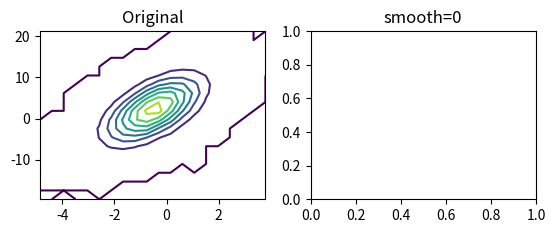

Recreate this plot in Python. (Note: this script raises an exception after producing the figure.)
from matplotlib.contour import *
import matplotlib.pyplot as pyp
from scipy.interpolate import splprep,splev

class SmoothContour(QuadContourSet):
    """
    Wrapper for QuadContourSet to allow for contour smoothing using 
    a periodic b-spline of order k.
    """
    def __init__(self, ax, *args, **kwargs):
        """
        Optional keyword arguments:
        
          *smooth*:
            The user can use *smooth* to control the tradeoff between closeness and smoothness of fit.
            Larger *smooth* means more smoothing while smaller values of s indicate less smoothing.
            A *smooth* of 0 (default) causes the contour to pass through all the original points.
            
          *int_number*:
            The number of interpolated points on each smoothed contour. Default is 100
            
          *k*:
            Degree of the spline. Cubic splines are recommended. Even values of
            k should be avoided especially with a small s-value. 1 <= k <= 5.
            Default is 3
        """
        self.smooth=kwargs.pop('smooth',0)
        self.k=kwargs.pop('k',3)
        self.int_number=kwargs.pop('int_number',100)
        self.kinds_fill=np.ones(self.int_number)*2
        self.kinds_fill[0]=1
        self.unew=np.linspace(0,1,self.int_number)
        ContourSet.__init__(self, ax, *args, **kwargs)

    def _smooth_segs(self,seg,kind,avg=False):
        useg,per=unique_vec(seg)
        if len(useg)>self.k: #check if long enough to smooth
            tck,u=splprep(useg.T,s=self.smooth,k=self.k,per=per)
            seg=np.vstack(splev(self.unew,tck)).T
            if (self.smooth>0) and (avg):
                #when smooth>0 you get different results if you reverse the order of the points
                #do it both ways and take the average of the two solutions
                #and return that instead (needed for filled contours to line up correctly)
                tck2,u2=splprep(useg[::-1].T,s=self.smooth,k=self.k,per=per)
                seg2=np.vstack(splev(self.unew[::-1],tck2)).T
                seg=np.dstack([seg,seg2]).mean(axis=2)
            if kind is not None:
                kind=self.kinds_fill
        return seg,kind
        
    def _get_allsegs_and_allkinds(self):
        """
        Create and return allsegs and allkinds by calling underlying C code.
        """
        allsegs = []
        if self.filled:
            lowers, uppers = self._get_lowers_and_uppers()
            allkinds = []
            for level, level_upper in zip(lowers, uppers):
                nlist = self.Cntr.trace(level, level_upper,
                                        nchunk=self.nchunk)
                nseg = len(nlist) // 2
                segs = nlist[:nseg]
                kinds = nlist[nseg:]
                for i in range(len(segs)): #smooth each contour                    
                    if (kinds[i]==1).sum()>1: #check for breaks in the path (where kinds==1)
                        ndx,=np.where(kinds[i]==1) #find the breaks
                        ndx=np.append(ndx,len(kinds[i])) #add last element to ndx (so it can all go in one loop)
                        for j in range(1,len(ndx)): #split sample based on the breaks and smooth each one
                            current_seg=segs[i][ndx[j-1]:ndx[j]] #grab the current slice
                            current_kind=kinds[i][ndx[j-1]:ndx[j]]
                            s,k=self._smooth_segs(current_seg,current_kind,avg=True) #smooth it
                            if j==1: #inialize arrays to hold path
                                segs_tmp=s
                                kinds_tmp=k
                            else: #re-combine the paths
                                segs_tmp=np.vstack([segs_tmp,s])
                                kinds_tmp=np.append(kinds_tmp,k)
                        segs[i]=segs_tmp
                        kinds[i]=kinds_tmp
                    else:
                        segs[i],kinds[i]=self._smooth_segs(segs[i],kinds[i])
                allsegs.append(segs)
                allkinds.append(kinds)
        else:
            allkinds = None
            for level in self.levels:
                nlist = self.Cntr.trace(level)
                nseg = len(nlist) // 2
                segs = nlist[:nseg]
                kinds=None
                for i in range(len(segs)): #smooth each contour
                    segs[i],kinds=self._smooth_segs(segs[i],kinds,avg=True)
                allsegs.append(segs)
        return allsegs, allkinds

def unique_vec(A):
    ud={}
    per=0
    for idx,i in enumerate(A):
        k=tuple(i)
        ud.setdefault(k,0)
        ud[k]=idx
    gdx=np.sort(ud.values()) #index of unique values
    if gdx[0]!=0:
        gdx=np.append(0,gdx)
        per=1
    return A[gdx],per
    
def smooth_contour(*args,**kwargs):
    kwargs['filled'] = False
    ax=kwargs.pop('ax',pyp.gca())
    washold = ax.ishold()
    hold = kwargs.pop('hold', None)
    if hold is not None:
        ax.hold(hold)
    try:
        ret = SmoothContour(ax,*args,**kwargs)
        pyp.draw_if_interactive()
    finally:
        ax.hold(washold)
    if ret._A is not None: pyp.sci(ret)
    return ret
    
def smooth_contourf(*args,**kwargs):
    kwargs['filled'] = True
    ax=kwargs.pop('ax',pyp.gca())
    washold = ax.ishold()
    hold = kwargs.pop('hold', None)
    if hold is not None:
        ax.hold(hold)
    try:
        ret = SmoothContour(ax,*args,**kwargs)
        pyp.draw_if_interactive()
    finally:
        ax.hold(washold)
    if ret._A is not None: pyp.sci(ret)
    return ret 

if __name__=='__main__':
    from pylab import *
    np.random.seed(0)
    n=100000
    x=np.random.standard_normal(n)
    y=2+3*x+4*np.random.standard_normal(n)
    H,xx,yy=np.histogram2d(x,y,bins=20)
    figure(1)
    subplot(221)
    title('Original')
    contour(xx[:-1],yy[:-1],H)
    subplot(222)
    title('smooth=0')
    smooth_contourf(xx[:-1],yy[:-1],H,smooth=0)
    subplot(223)
    title('smooth=0.1')
    smooth_contourf(xx[:-1],yy[:-1],H,smooth=0.1)
    subplot(224)
    title('smooth=1')
    smooth_contourf(xx[:-1],yy[:-1],H,smooth=1)
    tight_layout()
    show()
